Dataset: PlantVillage_Augmented_Dataset (GitHub, devnamanthakur/Potato-Leaf-Disease-Detection-DWM). Classes: early blight, healthy, late blight.

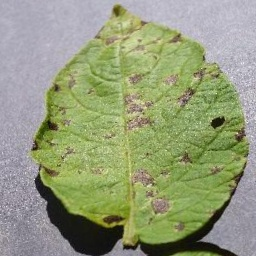
Label: early blight

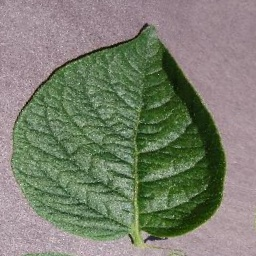
Label: healthy

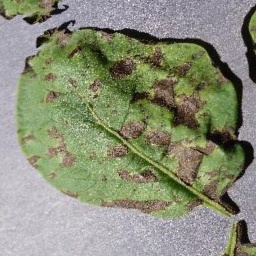
Label: early blight

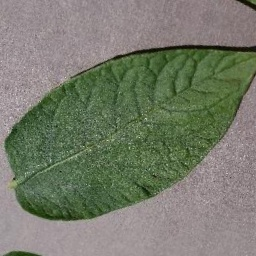
Label: healthy

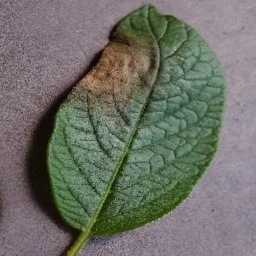
Label: late blight

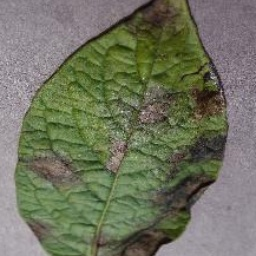
Label: late blight
